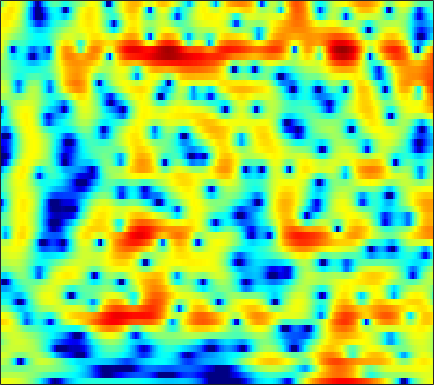

The file beside this chart, header and first rows:
3.3207, 3.4017, 3.4714, 3.4848, 3.4581, 3.3658, 3.2088, 3.0485, 2.7787, 2.4372, 2.0196, 1.6573, 1.095, 0.45172, -0.095281, -0.92487, -1.8708, -2.6788, -3.8846, -5.2919, -6.957, -8.4046, -10.677, -13.347
1.282, 1.423, 1.572, 1.678, 1.729, 1.756, 1.74, 1.701, 1.613, 1.486, 1.322, 1.175, 0.9484, 0.6878, 0.4723, 0.1574, -0.1838, -0.452, -0.8274, -1.207, -1.581, -1.853, -2.192, -2.495
-0.09845, 0.06727, 0.1686, 0.1505, 0.0731, -0.08285, -0.2676, -0.3962, -0.5181, -0.5547, -0.4901, -0.3855, -0.1803, 0.05748, 0.2324, 0.4476, 0.6215, 0.7172, 0.7907, 0.8013, 0.7548, 0.6852, 0.5418, 0.3508
1.916, 1.818, 1.415, 0.6571, -0.1874, -1.786, -4.166, -6.768, -12.43, -19.2, -10.94, -6.973, -3.616, -1.417, -0.2284, 0.9263, 1.714, 2.109, 2.427, 2.534, 2.466, 2.315, 1.996, 1.562
2.607, 2.606, 2.473, 2.189, 1.882, 1.367, 0.7863, 0.3736, -0.04736, -0.2115, -0.07695, 0.167, 0.5992, 1.038, 1.31, 1.547, 1.6, 1.516, 1.221, 0.7141, -0.01059, -0.6966, -1.81, -3.136
1.046, 1.404, 1.792, 2.079, 2.227, 2.352, 2.405, 2.41, 2.384, 2.331, 2.262, 2.189, 2.057, 1.868, 1.672, 1.319, 0.8364, 0.3773, -0.3972, -1.373, -2.586, -3.686, -5.451, -7.644
-0.547, 0.2365, 1.063, 1.688, 2.04, 2.38, 2.593, 2.681, 2.714, 2.66, 2.534, 2.388, 2.139, 1.815, 1.524, 1.064, 0.5137, 0.0373, -0.6889, -1.523, -2.472, -3.258, -4.388, -5.607
0.5839, 1.181, 1.8, 2.227, 2.435, 2.591, 2.613, 2.559, 2.403, 2.17, 1.888, 1.649, 1.306, 0.9335, 0.6349, 0.2168, -0.2356, -0.5924, -1.108, -1.667, -2.259, -2.714, -3.326, -3.939
3.383, 3.531, 3.619, 3.56, 3.412, 3.076, 2.585, 2.125, 1.438, 0.6936, -0.04203, -0.5365, -1.059, -1.415, -1.587, -1.756, -1.946, -2.141, -2.49, -2.935, -3.421, -3.767, -4.116, -4.26
5.477, 5.395, 5.143, 4.7, 4.232, 3.395, 2.259, 1.183, -0.632, -3.01, -6.054, -8.554, -10.2, -8.441, -6.643, -4.853, -3.822, -3.526, -3.716, -4.634, -6.409, -8.525, -12.4, -13.4
3.899, 3.806, 3.507, 2.998, 2.471, 1.574, 0.4573, -0.553, -2.12, -3.928, -5.831, -7.058, -7.59, -6.641, -5.447, -3.946, -2.852, -2.326, -2.045, -2.215, -2.746, -3.301, -3.876, -3.738
-0.271, -0.2419, -0.4518, -0.9742, -1.563, -2.56, -3.706, -4.593, -5.559, -6.032, -5.939, -5.545, -4.708, -3.686, -2.883, -1.856, -0.9214, -0.325, 0.3048, 0.7446, 1.064, 1.272, 1.518, 1.749
-3.532, -3.28, -3.351, -3.881, -4.621, -6.191, -8.627, -11.44, -18.4, -26.35, -13.67, -9.628, -6.129, -3.686, -2.253, -0.7154, 0.5126, 1.256, 2.061, 2.678, 3.113, 3.337, 3.51, 3.552
-5.163, -4.934, -4.829, -4.906, -5.095, -5.527, -6.082, -6.51, -6.84, -6.589, -5.656, -4.667, -3.209, -1.809, -0.8465, 0.2842, 1.246, 1.851, 2.521, 3.053, 3.429, 3.604, 3.678, 3.585
-7.207, -7.395, -7.319, -6.894, -6.389, -5.63, -4.895, -4.37, -3.711, -3.062, -2.414, -1.931, -1.283, -0.6602, -0.2209, 0.3322, 0.845, 1.206, 1.669, 2.087, 2.46, 2.696, 2.919, 2.998
-13.23, -18.42, -19.32, -12.38, -9.188, -6.336, -4.375, -3.301, -2.223, -1.488, -1.015, -0.7989, -0.678, -0.71, -0.805, -0.9701, -1.077, -1.031, -0.7484, -0.205, 0.5032, 1.077, 1.821, 2.447
-5.048, -5.673, -5.675, -4.767, -3.763, -2.44, -1.329, -0.6874, -0.1028, 0.1845, 0.1656, -0.05996, -0.6799, -1.707, -2.806, -4.799, -7.469, -9.53, -9.882, -7.008, -3.975, -2.145, -0.2319, 1.237
-0.2515, -0.206, -0.04464, 0.2074, 0.4407, 0.7654, 1.036, 1.164, 1.194, 1.037, 0.6459, 0.1795, -0.6984, -1.929, -3.107, -5.058, -7.338, -8.82, -9.122, -7.386, -5.114, -3.572, -1.879, -0.5211
1.02, 1.308, 1.624, 1.878, 2.016, 2.14, 2.166, 2.119, 1.95, 1.631, 1.161, 0.708, -0.01948, -0.8659, -1.547, -2.452, -3.246, -3.698, -4.034, -4.024, -3.739, -3.413, -2.856, -2.275
1.864, 2.218, 2.582, 2.855, 2.999, 3.099, 3.097, 3.018, 2.798, 2.44, 1.939, 1.465, 0.7095, -0.16, -0.8755, -1.869, -2.836, -3.506, -4.276, -4.803, -5.093, -5.182, -5.156, -5.01
2.573, 2.786, 3.054, 3.298, 3.468, 3.652, 3.761, 3.762, 3.63, 3.324, 2.81, 2.273, 1.341, 0.144, -0.9342, -2.62, -4.571, -6.136, -8.13, -9.572, -9.969, -9.721, -9.244, -8.928
1.837, 1.682, 1.717, 2.063, 2.498, 3.171, 3.786, 4.143, 4.405, 4.383, 4.041, 3.565, 2.611, 1.248, -0.07901, -2.354, -5.403, -8.442, -14.54, -26.29, -18.75, -14.65, -11.92, -10.82
-2.799, -5.195, -7.467, -4.986, -2.214, 0.7176, 2.767, 3.844, 4.78, 5.23, 5.24, 4.981, 4.294, 3.219, 2.172, 0.4637, -1.565, -3.214, -5.321, -7.131, -8.267, -8.812, -9.319, -9.558
-3.124, -4.463, -5.329, -3.92, -2.058, 0.3302, 2.216, 3.28, 4.273, 4.828, 4.993, 4.869, 4.4, 3.614, 2.822, 1.538, 0.016, -1.256, -3.093, -5.074, -7.207, -8.928, -11.49, -14.09
-1.17, -1.004, -0.5913, 0.1232, 0.7832, 1.735, 2.655, 3.256, 3.865, 4.223, 4.314, 4.194, 3.785, 3.093, 2.395, 1.222, -0.2113, -1.468, -3.364, -5.556, -8.11, -10.26, -13.79, -18.07
-2.222, -1.69, -0.8056, 0.1862, 0.948, 1.932, 2.796, 3.329, 3.873, 4.192, 4.256, 4.137, 3.751, 3.087, 2.419, 1.289, -0.1007, -1.317, -3.149, -5.195, -7.441, -9.137, -11.34, -13.26
-7.548, -6.054, -3.665, -1.473, -0.0613, 1.496, 2.716, 3.428, 4.118, 4.523, 4.648, 4.563, 4.21, 3.594, 2.952, 1.858, 0.4841, -0.7313, -2.652, -4.869, -7.459, -9.607, -12.71, -15.81
-13.73, -9.588, -5.317, -2.288, -0.5534, 1.254, 2.609, 3.382, 4.111, 4.537, 4.691, 4.628, 4.314, 3.749, 3.155, 2.139, 0.8474, -0.2987, -2.09, -4.261, -6.895, -9.302, -13.26, -18.63
-4.17, -3.419, -2.098, -0.7083, 0.3104, 1.525, 2.515, 3.101, 3.669, 3.993, 4.079, 3.988, 3.672, 3.131, 2.592, 1.711, 0.6482, -0.2603, -1.606, -3.113, -4.719, -6.021, -7.666, -9.128
-2.302, -1.645, -0.692, 0.2961, 1.01, 1.859, 2.575, 2.996, 3.399, 3.59, 3.546, 3.374, 2.954, 2.346, 1.782, 0.9179, -0.01097, -0.7398, -1.688, -2.599, -3.44, -4.052, -4.794, -5.46
-2.719, -1.758, -0.5585, 0.5592, 1.309, 2.196, 2.918, 3.333, 3.683, 3.788, 3.632, 3.329, 2.671, 1.738, 0.8786, -0.4265, -1.746, -2.596, -3.35, -3.651, -3.684, -3.617, -3.604, -3.69
-4.224, -2.943, -1.362, 0.05585, 1.03, 2.2, 3.159, 3.724, 4.234, 4.435, 4.305, 3.943, 3.077, 1.669, 0.1717, -2.579, -6.597, -10.49, -12.24, -8.259, -5.342, -3.993, -2.927, -2.465
-7.851, -6.508, -4.651, -2.721, -1.334, 0.3731, 1.861, 2.789, 3.742, 4.346, 4.558, 4.447, 3.912, 2.894, 1.787, -0.1664, -2.549, -4.182, -4.973, -4.065, -2.742, -2.064, -1.548, -1.565
-16.55, -15.5, -12.8, -9.342, -6.764, -3.769, -1.327, 0.1621, 1.739, 2.904, 3.653, 3.975, 4.092, 3.904, 3.582, 2.989, 2.308, 1.838, 1.282, 0.8419, 0.4256, 0.08003, -0.5849, -1.562
-24.5, -26.67, -20.83, -14.18, -10.55, -6.837, -3.928, -2.131, -0.1626, 1.35, 2.494, 3.124, 3.693, 3.982, 4.038, 3.936, 3.671, 3.376, 2.875, 2.271, 1.502, 0.8303, -0.2908, -1.66
-15.09, -14.53, -13.05, -11.05, -9.236, -6.804, -4.487, -2.907, -1.029, 0.5356, 1.797, 2.547, 3.302, 3.784, 3.988, 4.059, 3.921, 3.684, 3.23, 2.594, 1.791, 1.054, -0.08272, -1.422
-12.39, -12.66, -12.28, -10.92, -9.418, -7.099, -4.77, -3.139, -1.227, 0.3932, 1.701, 2.479, 3.261, 3.775, 3.99, 4.068, 3.925, 3.693, 3.218, 2.564, 1.774, 1.074, 0.03578, -1.171
-13.47, -17.21, -26.72, -18.02, -12.64, -8.022, -4.739, -2.799, -0.7067, 0.9374, 2.201, 2.92, 3.6, 3.99, 4.099, 4.024, 3.724, 3.372, 2.738, 1.988, 1.137, 0.4756, -0.447, -1.394
-7.766, -8.719, -9.181, -8.102, -6.622, -4.327, -2.163, -0.7399, 0.867, 2.157, 3.113, 3.631, 4.055, 4.17, 4.065, 3.671, 2.998, 2.317, 1.233, 0.01763, -1.221, -2.03, -2.88, -3.388
-4.06, -4.036, -3.62, -2.764, -1.955, -0.7355, 0.5133, 1.407, 2.461, 3.303, 3.901, 4.182, 4.306, 4.124, 3.785, 3.018, 1.857, 0.6867, -1.302, -3.917, -7.177, -9.619, -10.94, -9.485
-6.526, -5.403, -3.632, -1.972, -0.8306, 0.52, 1.665, 2.4, 3.219, 3.82, 4.214, 4.346, 4.304, 3.987, 3.545, 2.658, 1.393, 0.136, -2.037, -4.906, -8.71, -11.9, -13.62, -11.31
-11.76, -7.667, -4.213, -1.895, -0.5987, 0.7579, 1.809, 2.43, 3.081, 3.56, 3.857, 3.956, 3.917, 3.666, 3.314, 2.64, 1.718, 0.8658, -0.456, -1.93, -3.389, -4.36, -5.346, -5.994
-2.554, -2.092, -1.247, -0.3868, 0.1934, 0.8161, 1.328, 1.661, 2.04, 2.381, 2.653, 2.814, 2.915, 2.856, 2.705, 2.325, 1.738, 1.199, 0.352, -0.599, -1.53, -2.218, -3.045, -3.788
1.122, 1.071, 0.9987, 0.829, 0.6375, 0.301, -0.07867, -0.2868, -0.3209, -0.04149, 0.506, 0.9708, 1.52, 1.879, 1.996, 1.901, 1.535, 1.082, 0.2664, -0.6972, -1.754, -2.486, -3.203, -3.516
2.824, 2.678, 2.2, 1.358, 0.4185, -1.302, -3.733, -5.991, -8.082, -6.457, -3.517, -1.727, 0.01451, 1.115, 1.563, 1.76, 1.525, 1.027, -0.03568, -1.663, -4.034, -6.304, -9.386, -8.858
2.317, 2.191, 1.67, 0.7452, -0.2789, -2.171, -4.769, -7.186, -9.475, -7.938, -4.957, -3.168, -1.421, -0.2992, 0.209, 0.506, 0.3811, 0.0353, -0.8148, -2.195, -4.166, -6.033, -8.319, -7.647
0.8343, 0.7272, 0.38, -0.1952, -0.7597, -1.637, -2.52, -3.085, -3.55, -3.581, -3.261, -2.907, -2.427, -2.02, -1.784, -1.617, -1.613, -1.68, -1.91, -2.195, -2.462, -2.568, -2.401, -1.784
0.2185, 0.129, -0.1398, -0.5711, -0.9388, -1.473, -2.001, -2.34, -2.738, -3.015, -3.252, -3.369, -3.502, -3.587, -3.621, -3.6, -3.479, -3.373, -3.152, -2.857, -2.479, -2.113, -1.472, -0.6496
0.5474, 0.3786, -0.06699, -0.7247, -1.24, -1.898, -2.427, -2.724, -3.072, -3.46, -3.979, -4.477, -5.231, -6.005, -6.454, -6.616, -6.224, -5.812, -5.14, -4.507, -3.865, -3.345, -2.439, -1.254
1.962, 1.398, 0.1204, -1.683, -3.256, -4.998, -5.429, -5.019, -4.29, -4.039, -4.462, -5.369, -7.54, -11.16, -14.97, -15.98, -11.59, -9.209, -7.461, -6.946, -7.338, -7.761, -7.302, -4.777
3.518, 2.559, 0.5429, -2.605, -6.305, -14.42, -12.64, -8.023, -4.875, -3.549, -3.403, -3.895, -5.327, -7.381, -8.841, -9.386, -8.203, -7.216, -6.547, -6.889, -8.649, -11.08, -13.15, -7.617
3.621, 2.944, 1.772, 0.3908, -0.665, -1.793, -2.302, -2.312, -2.141, -2.031, -2.172, -2.444, -2.966, -3.569, -3.971, -4.333, -4.489, -4.513, -4.509, -4.5, -4.428, -4.244, -3.574, -2.333
3.578, 3.281, 2.771, 2.16, 1.682, 1.07, 0.5274, 0.1615, -0.3016, -0.7852, -1.306, -1.739, -2.334, -2.934, -3.349, -3.812, -4.142, -4.274, -4.288, -4.137, -3.792, -3.425, -2.749, -1.924
3.917, 3.857, 3.662, 3.345, 3.049, 2.573, 2.021, 1.556, 0.875, 0.1057, -0.748, -1.437, -2.417, -3.42, -4.156, -5.04, -5.713, -6.013, -6.098, -5.829, -5.281, -4.71, -3.871, -3.006
4.377, 4.452, 4.441, 4.309, 4.117, 3.73, 3.183, 2.666, 1.823, 0.8031, -0.4251, -1.481, -3.079, -4.874, -6.348, -8.404, -10.3, -11.29, -11.49, -10.36, -8.677, -7.391, -5.867, -4.595
4.283, 4.522, 4.755, 4.849, 4.796, 4.555, 4.088, 3.58, 2.666, 1.464, -0.05273, -1.431, -3.632, -6.308, -8.673, -12.57, -17.97, -25.75, -27.23, -16.91, -12.1, -9.667, -7.272, -5.622
2.663, 3.401, 4.22, 4.752, 4.958, 4.968, 4.685, 4.269, 3.445, 2.273, 0.7324, -0.6983, -3.049, -6.01, -8.675, -12.77, -16.76, -18.23, -16.9, -13.67, -10.4, -8.283, -6.088, -4.617
-0.919, 1.046, 2.76, 3.776, 4.203, 4.414, 4.299, 4.028, 3.44, 2.581, 1.399, 0.2688, -1.605, -4.038, -6.314, -10.16, -14.79, -16.52, -13.12, -9.305, -6.467, -4.858, -3.188, -2.053
